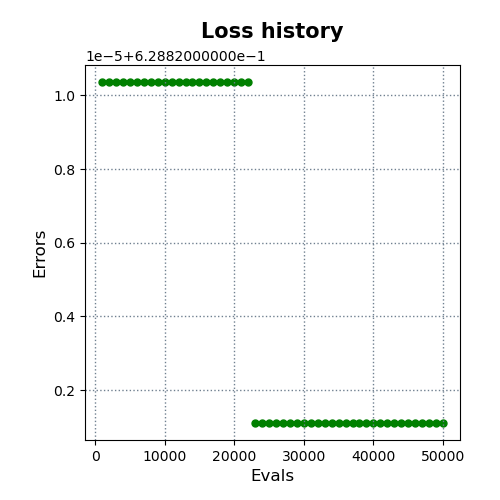

The data file committed next to this chart (first rows):
evals, errors
1000, 0.6288
2000, 0.6288
3000, 0.6288
4000, 0.6288
5000, 0.6288
6000, 0.6288
7000, 0.6288
8000, 0.6288
9000, 0.6288
10000, 0.6288
11000, 0.6288
12000, 0.6288
13000, 0.6288
14000, 0.6288
15000, 0.6288
16000, 0.6288
17000, 0.6288
18000, 0.6288
19000, 0.6288
20000, 0.6288
21000, 0.6288
22000, 0.6288
23000, 0.6288
24000, 0.6288
25000, 0.6288
26000, 0.6288
27000, 0.6288
28000, 0.6288
29000, 0.6288
30000, 0.6288
31000, 0.6288
32000, 0.6288
33000, 0.6288
34000, 0.6288
35000, 0.6288
36000, 0.6288
37000, 0.6288
38000, 0.6288
39000, 0.6288
40000, 0.6288
41000, 0.6288
42000, 0.6288
43000, 0.6288
44000, 0.6288
45000, 0.6288
46000, 0.6288
47000, 0.6288
48000, 0.6288
49000, 0.6288
50000, 0.6288
